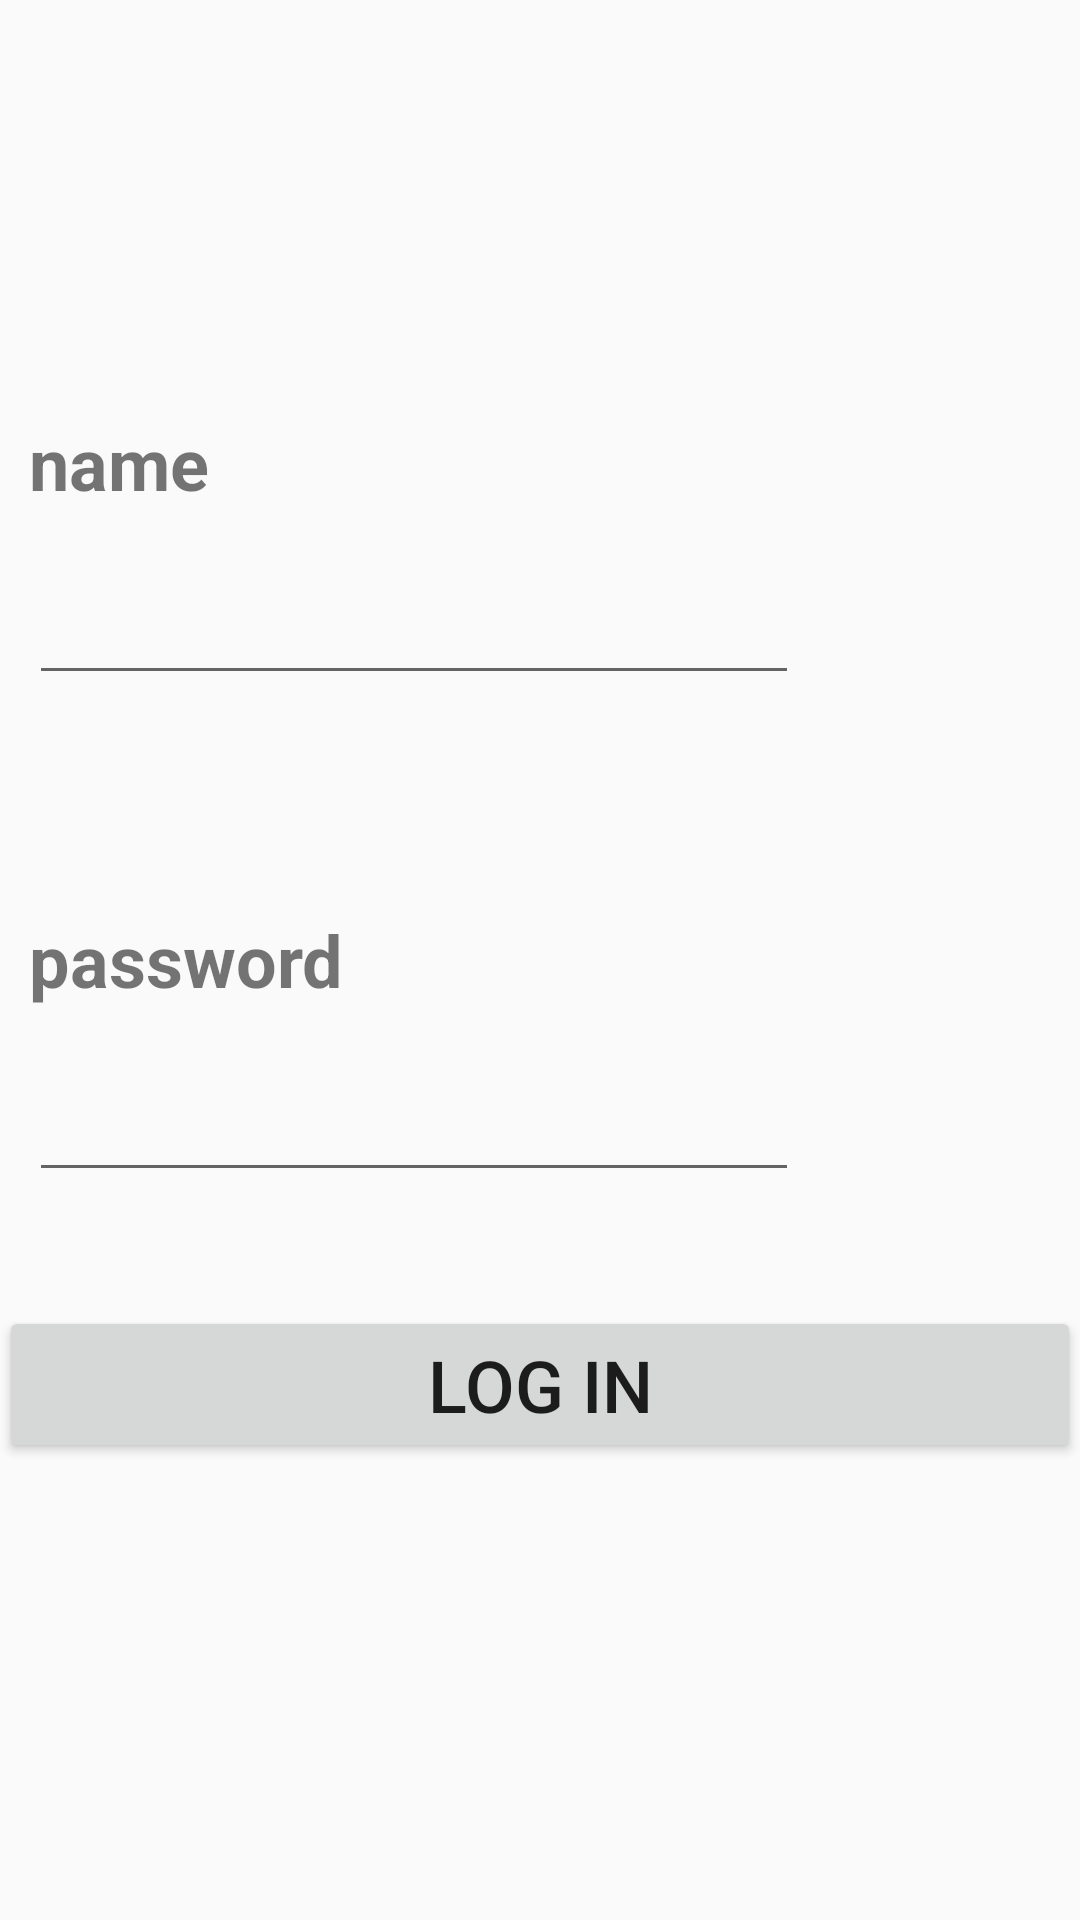

Here is an Android app screen rendered from its layout file. Give the layout XML and the strings, colors and styles it references.
<!-- AndroidManifest.xml: application theme AppTheme -->
<!-- res/layout/activity_lesson07.xml -->
<?xml version="1.0" encoding="utf-8"?>
<RelativeLayout xmlns:android="http://schemas.android.com/apk/res/android"
    xmlns:tools="http://schemas.android.com/tools"
    android:id="@+id/activity_lesson07"
    android:layout_width="match_parent"
    android:layout_height="match_parent"
    android:paddingBottom="@dimen/activity_vertical_margin"
    android:paddingLeft="@dimen/activity_horizontal_margin"
    android:paddingRight="@dimen/activity_horizontal_margin"
    android:paddingTop="@dimen/activity_vertical_margin"
    tools:context="com.example.administrator.androidcourse.Course.Lesson07">

    <TextView
        android:text="@string/user_name"
        android:layout_width="wrap_content"
        android:layout_height="wrap_content"
        android:layout_alignParentTop="true"
        android:layout_alignParentStart="true"
        android:layout_marginStart="10dp"
        android:layout_marginTop="138dp"
        android:id="@+id/textView25"
        android:textStyle="normal|bold"
        android:textSize="24sp" />

    <EditText
        android:layout_width="wrap_content"
        android:layout_height="wrap_content"
        android:inputType="textPersonName"
        android:ems="10"
        android:layout_marginTop="15dp"
        android:id="@+id/edtUserName"
        android:layout_below="@+id/textView25"
        android:layout_alignStart="@+id/textView25"
        android:textSize="22sp" />

    <TextView
        android:text="@string/user_password"
        android:layout_width="wrap_content"
        android:layout_height="wrap_content"
        android:layout_centerVertical="true"
        android:layout_marginStart="10dp"
        android:id="@+id/textView26"
        android:textStyle="normal|bold"
        android:textSize="24sp" />

    <EditText
        android:layout_width="wrap_content"
        android:layout_height="wrap_content"
        android:inputType="textPersonName"
        android:ems="10"
        android:layout_marginTop="15dp"
        android:id="@+id/edtUserPassword"
        android:layout_below="@+id/textView26"
        android:layout_alignStart="@+id/textView26"
        android:textSize="22sp" />

    <Button
        android:text="@string/log_in"
        android:layout_width="match_parent"
        android:layout_height="wrap_content"
        android:layout_marginTop="38dp"
        android:id="@+id/btnLoIn"
        android:layout_below="@+id/edtUserPassword"
        android:textSize="24sp" />
</RelativeLayout>
<!-- resources referenced by this layout -->
<resources>
  <string name="log_in">Log In</string>
  <string name="user_name">name</string>
  <string name="user_password">password</string>
  <style name="AppTheme" parent="Theme.AppCompat.Light.DarkActionBar">
          
          <item name="colorPrimary">@color/colorPrimary</item>
          <item name="colorPrimaryDark">@color/colorPrimaryDark</item>
          <item name="colorAccent">@color/colorAccent</item>
      </style>
  <color name="colorPrimary">#3F51B5</color>
  <color name="colorPrimaryDark">#303F9F</color>
  <color name="colorAccent">#FF4081</color>
</resources>
